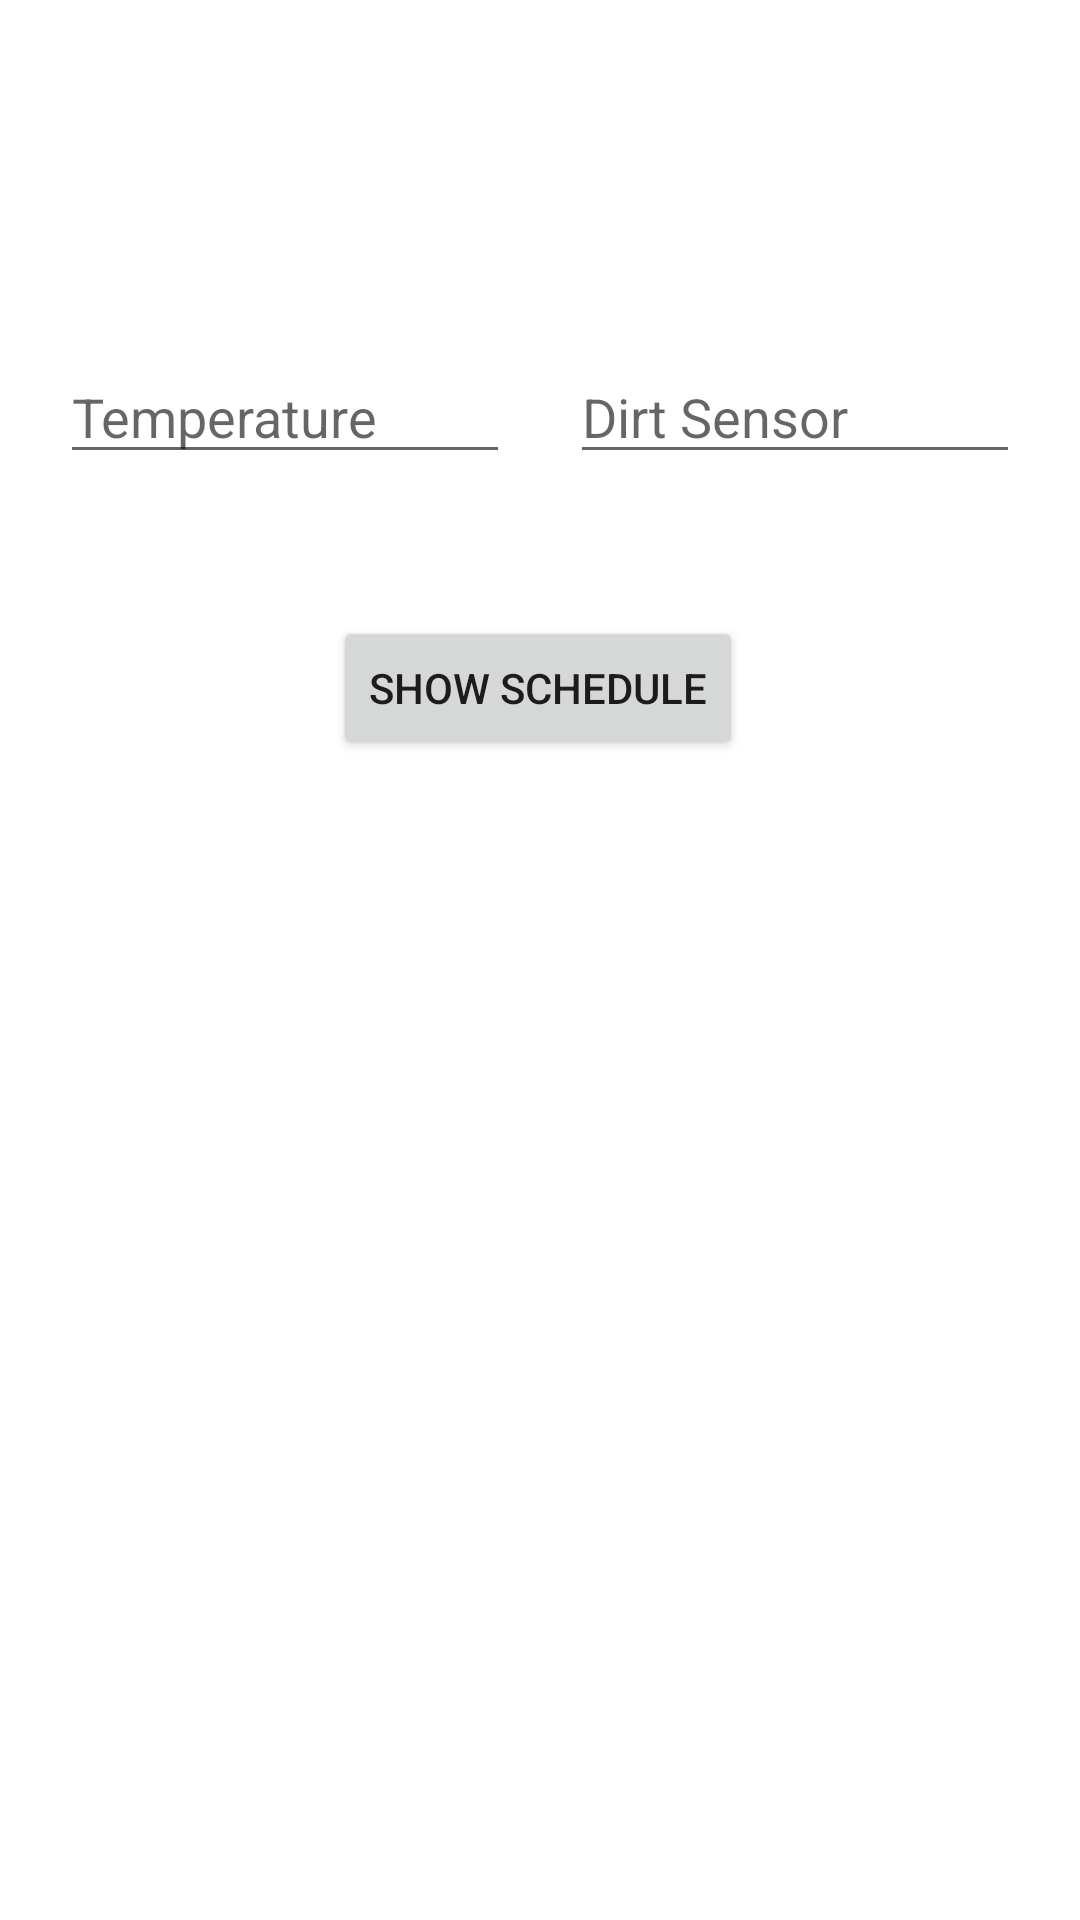

Reconstruct the res/layout file that produces this screen, plus the resources it refers to.
<!-- AndroidManifest.xml: application theme Theme.ClassProjects -->
<!-- res/layout/activity_main6.xml -->
<?xml version="1.0" encoding="utf-8"?>
<androidx.constraintlayout.widget.ConstraintLayout xmlns:android="http://schemas.android.com/apk/res/android"
    xmlns:app="http://schemas.android.com/apk/res-auto"
    xmlns:tools="http://schemas.android.com/tools"
    android:layout_width="match_parent"
    android:layout_height="match_parent"
    tools:context=".MainActivity6">

    <EditText
        android:id="@+id/etTemp"
        android:layout_width="150sp"
        android:layout_height="wrap_content"
        android:hint="Temperature"
        app:layout_constraintBottom_toBottomOf="parent"
        app:layout_constraintEnd_toStartOf="@+id/etDirtSensorReading"
        app:layout_constraintHorizontal_bias="0.5"
        app:layout_constraintStart_toStartOf="parent"
        app:layout_constraintTop_toTopOf="parent"
        app:layout_constraintVertical_bias="0.195" />

    <EditText
        android:id="@+id/etDirtSensorReading"
        android:layout_width="150sp"
        android:layout_height="wrap_content"
        android:hint="Dirt Sensor"
        app:layout_constraintBottom_toBottomOf="parent"
        app:layout_constraintEnd_toEndOf="parent"
        app:layout_constraintHorizontal_bias="0.5"
        app:layout_constraintStart_toEndOf="@+id/etTemp"
        app:layout_constraintTop_toTopOf="parent"
        app:layout_constraintVertical_bias="0.195" />

    <Button
        android:id="@+id/btnShowSchedule"
        android:layout_width="wrap_content"
        android:layout_height="wrap_content"
        android:text="Show Schedule"
        app:layout_constraintBottom_toBottomOf="parent"
        app:layout_constraintEnd_toEndOf="parent"
        app:layout_constraintHorizontal_bias="0.497"
        app:layout_constraintStart_toStartOf="parent"
        app:layout_constraintTop_toBottomOf="@+id/etTemp"
        app:layout_constraintVertical_bias="0.109" />

    <TextView
        android:id="@+id/tvFishFood"
        android:layout_width="wrap_content"
        android:layout_height="wrap_content"
        android:layout_marginStart="4dp"
        android:textSize="20sp"
        android:layout_margin="30px"
        app:layout_constraintBottom_toBottomOf="parent"
        app:layout_constraintStart_toStartOf="parent"
        app:layout_constraintTop_toBottomOf="@+id/btnShowSchedule"
        app:layout_constraintVertical_bias="0.028" />

    <TextView
        android:id="@+id/tvChangeWater"
        android:layout_width="wrap_content"
        android:layout_height="wrap_content"
        android:layout_marginStart="16dp"
        android:textSize="20sp"
        android:layout_margin="30px"
        app:layout_constraintBottom_toBottomOf="parent"
        app:layout_constraintStart_toStartOf="parent"
        app:layout_constraintTop_toBottomOf="@+id/tvFishFood"
        app:layout_constraintVertical_bias="0.134" />

</androidx.constraintlayout.widget.ConstraintLayout>
<!-- resources referenced by this layout -->
<resources>
  <style name="Theme.ClassProjects" parent="Theme.MaterialComponents.DayNight.DarkActionBar">
          
          <item name="colorPrimary">@color/purple_500</item>
          <item name="colorPrimaryVariant">@color/purple_700</item>
          <item name="colorOnPrimary">@color/white</item>
          
          <item name="colorSecondary">@color/teal_200</item>
          <item name="colorSecondaryVariant">@color/teal_700</item>
          <item name="colorOnSecondary">@color/black</item>
          
          <item name="android:statusBarColor" tools:targetApi="l">?attr/colorPrimaryVariant</item>
          
      </style>
  <!-- not gathered from this repository: default colours our renderer supplied (Android Studio template values) -->
  <color name="purple_500">#FF6200EE</color>
  <color name="purple_700">#FF3700B3</color>
  <color name="teal_200">#FF03DAC5</color>
  <color name="teal_700">#FF018786</color>
  <color name="black">#FF000000</color>
  <color name="white">#FFFFFFFF</color>
</resources>
